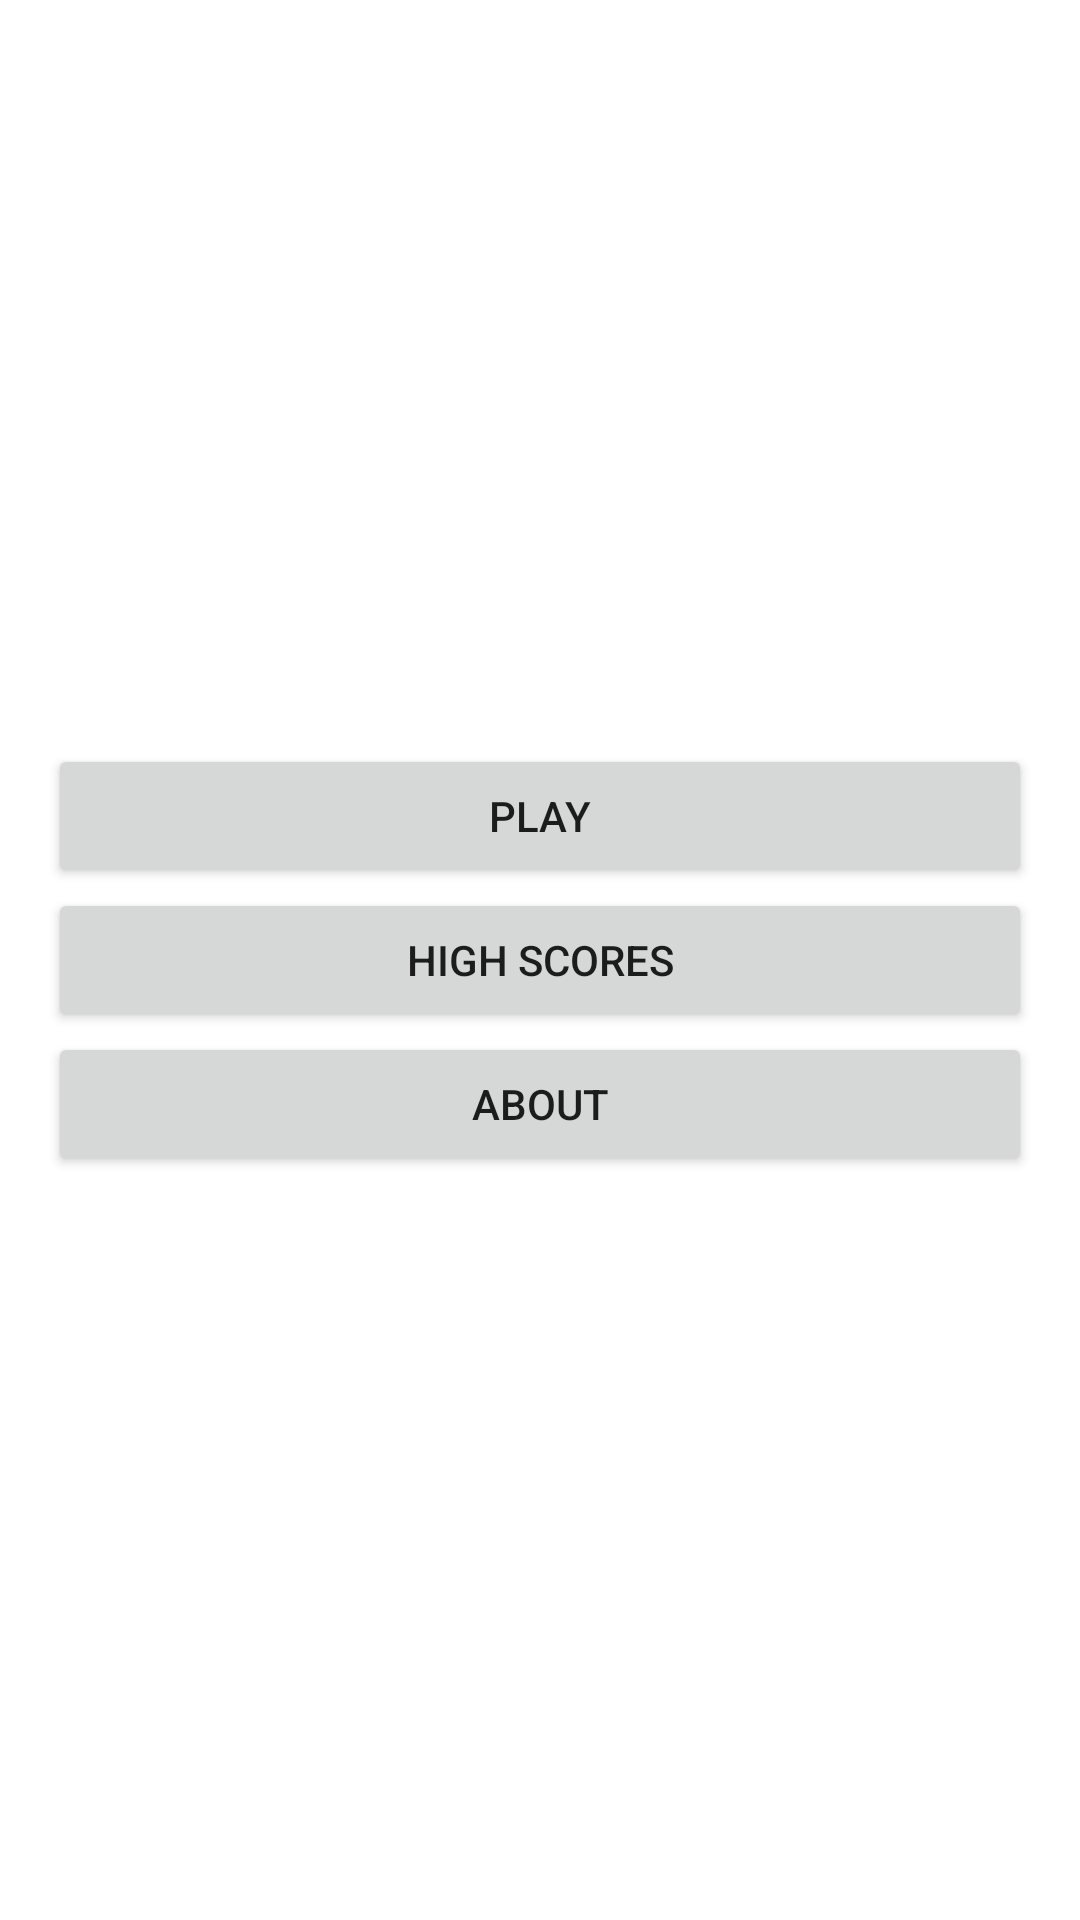

Android layout source for this screen:
<!-- AndroidManifest.xml: application theme Theme.JeuCalcul -->
<!-- res/layout/activity_main.xml -->
<?xml version="1.0" encoding="utf-8"?>
<androidx.constraintlayout.widget.ConstraintLayout xmlns:android="http://schemas.android.com/apk/res/android"
    xmlns:app="http://schemas.android.com/apk/res-auto"
    xmlns:tools="http://schemas.android.com/tools"
    android:layout_width="match_parent"
    android:layout_height="match_parent"
    tools:context=".MainActivity">

    <LinearLayout
        android:layout_width="match_parent"
        android:layout_height="wrap_content"
        android:orientation="vertical"
        app:layout_constraintBottom_toBottomOf="parent"
        app:layout_constraintEnd_toEndOf="parent"
        app:layout_constraintStart_toStartOf="parent"
        app:layout_constraintTop_toTopOf="parent"
        android:padding="16dp">

        <Button
            android:id="@+id/playButton"
            android:layout_width="match_parent"
            android:layout_height="wrap_content"
            android:text="@string/text_playButton" />

        <Button
            android:id="@+id/highscoresButton"
            android:layout_width="match_parent"
            android:layout_height="wrap_content"
            android:text="@string/text_highscoresButton" />

        <Button
            android:id="@+id/aboutButton"
            android:layout_width="match_parent"
            android:layout_height="wrap_content"
            android:text="@string/text_aboutButton" />
    </LinearLayout>
</androidx.constraintlayout.widget.ConstraintLayout>
<!-- resources referenced by this layout -->
<resources>
  <string name="text_aboutButton">ABOUT</string>
  <string name="text_highscoresButton">HIGH SCORES</string>
  <string name="text_playButton">PLAY</string>
  <style name="Theme.JeuCalcul" parent="Theme.MaterialComponents.DayNight.DarkActionBar">
          
          <item name="colorPrimary">@color/purple_500</item>
          <item name="colorPrimaryVariant">@color/purple_700</item>
          <item name="colorOnPrimary">@color/white</item>
          
          <item name="colorSecondary">@color/teal_200</item>
          <item name="colorSecondaryVariant">@color/teal_700</item>
          <item name="colorOnSecondary">@color/black</item>
          
          <item name="android:statusBarColor">?attr/colorPrimaryVariant</item>
          
      </style>
  <color name="purple_500">#FF6200EE</color>
  <color name="purple_700">#FF3700B3</color>
  <color name="white">#FFFFFFFF</color>
  <color name="teal_200">#FF03DAC5</color>
  <color name="teal_700">#FF018786</color>
  <color name="black">#FF000000</color>
</resources>
